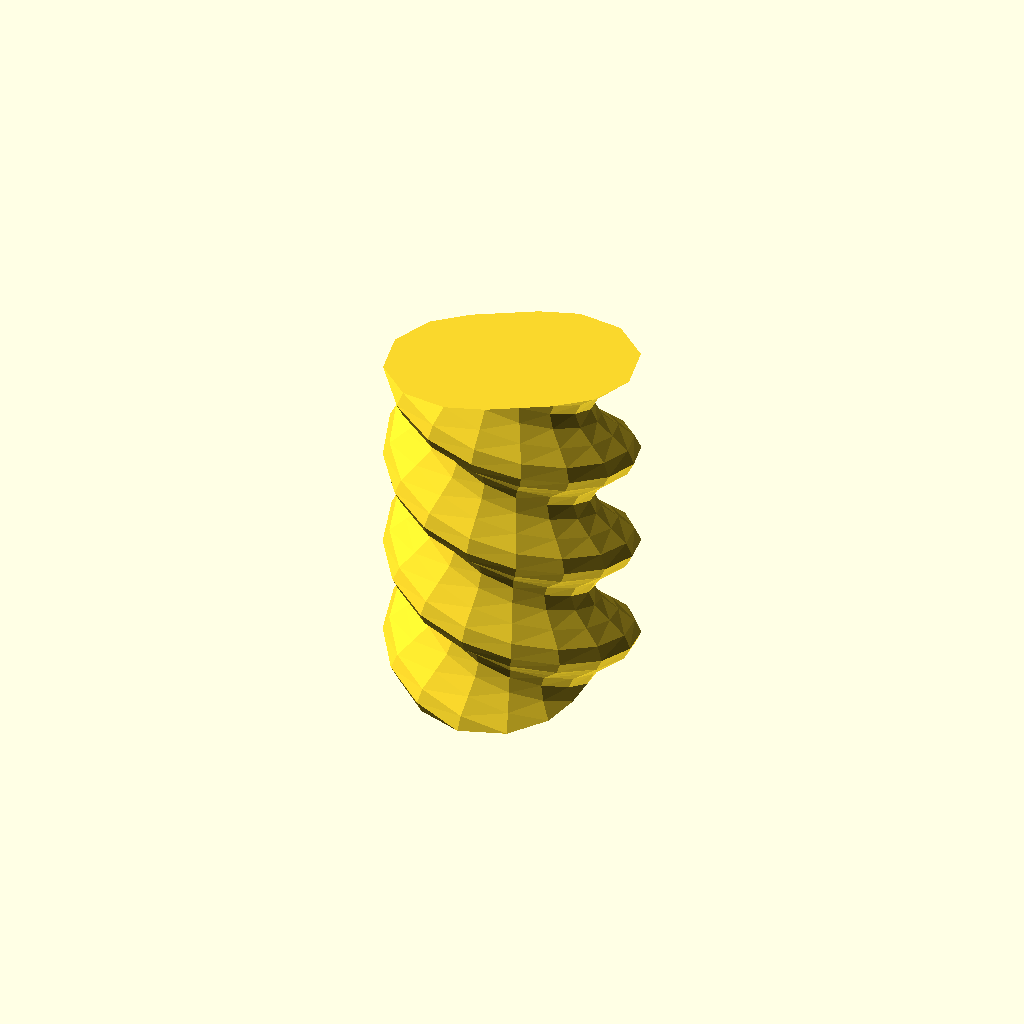
Cell 1: rendered with the file's own defaults.
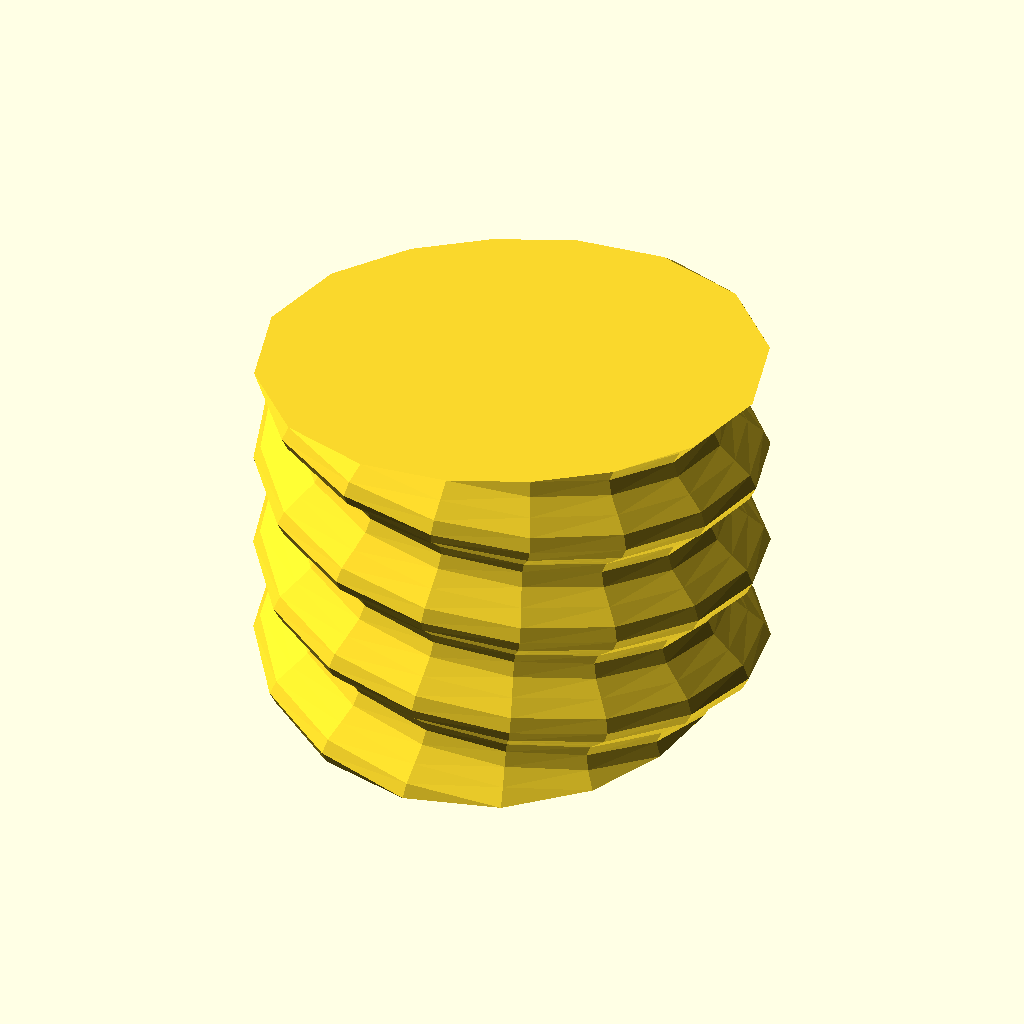
Cell 2: r0 = 7 (everything else at default).
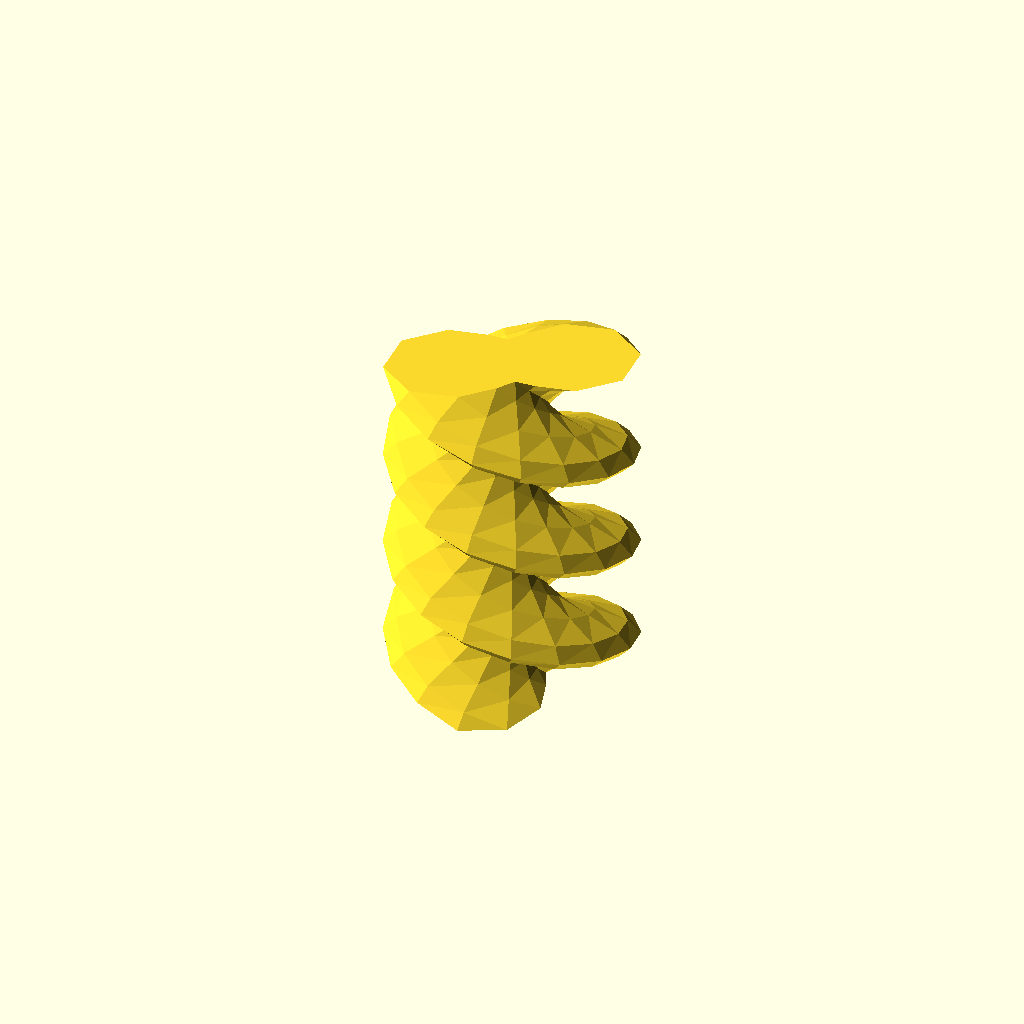
Cell 3 — dr set to 2.5, the other parameters unchanged.
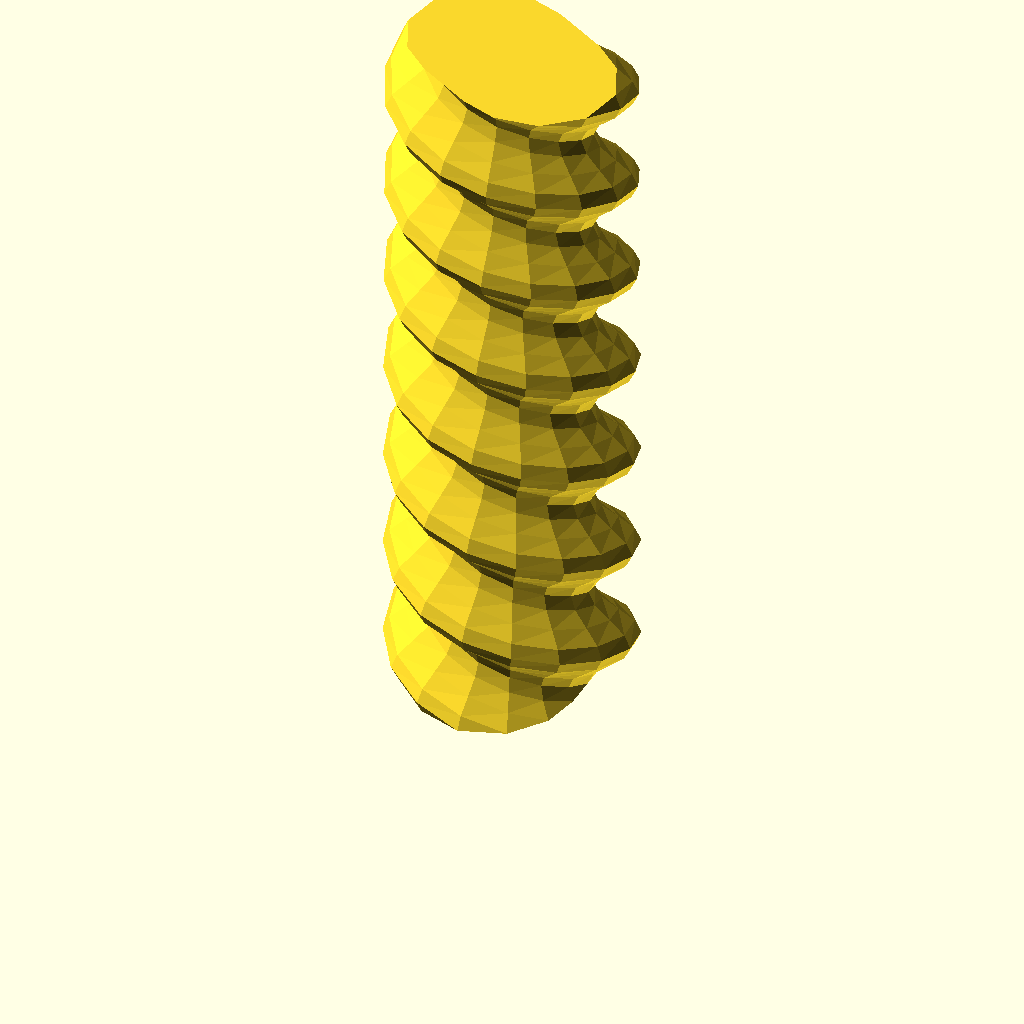
Cell 4: the same model with l = 20.
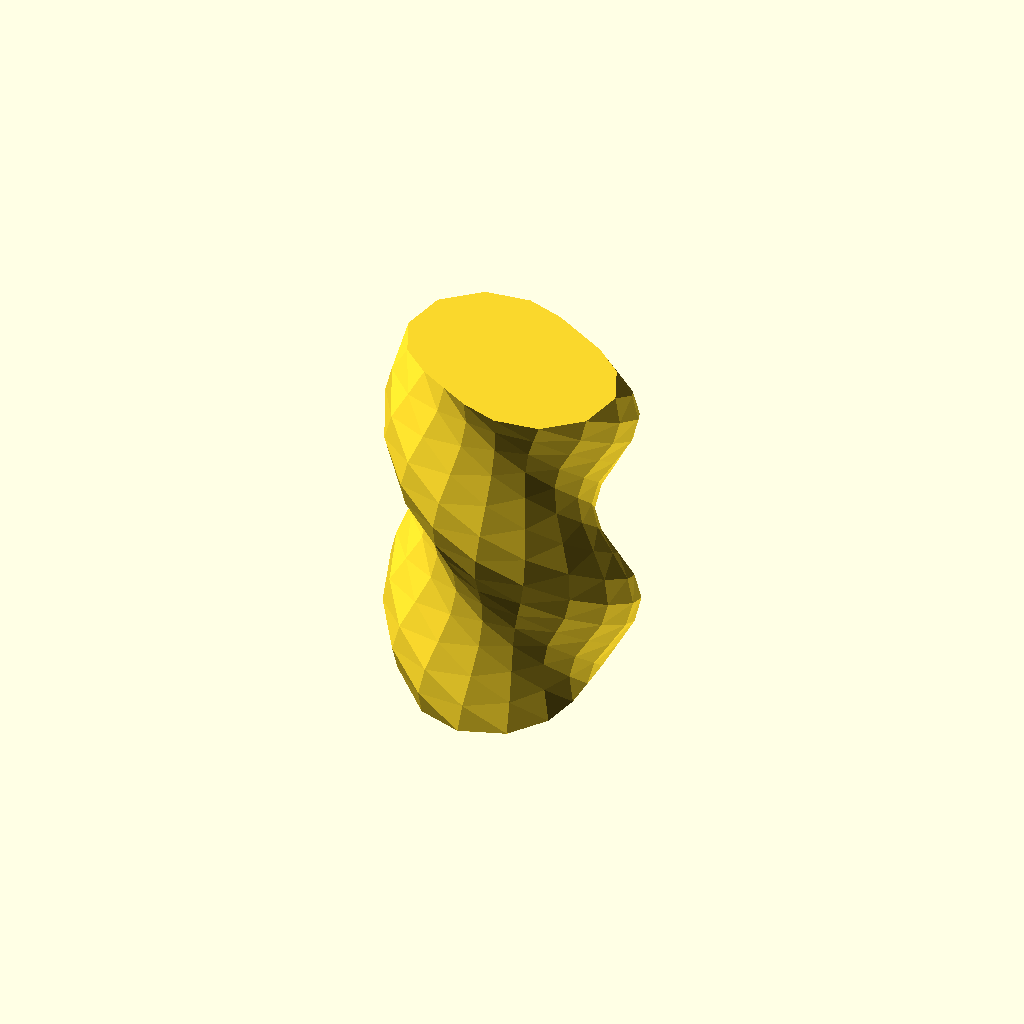
Cell 5: k = 6 (everything else at default).
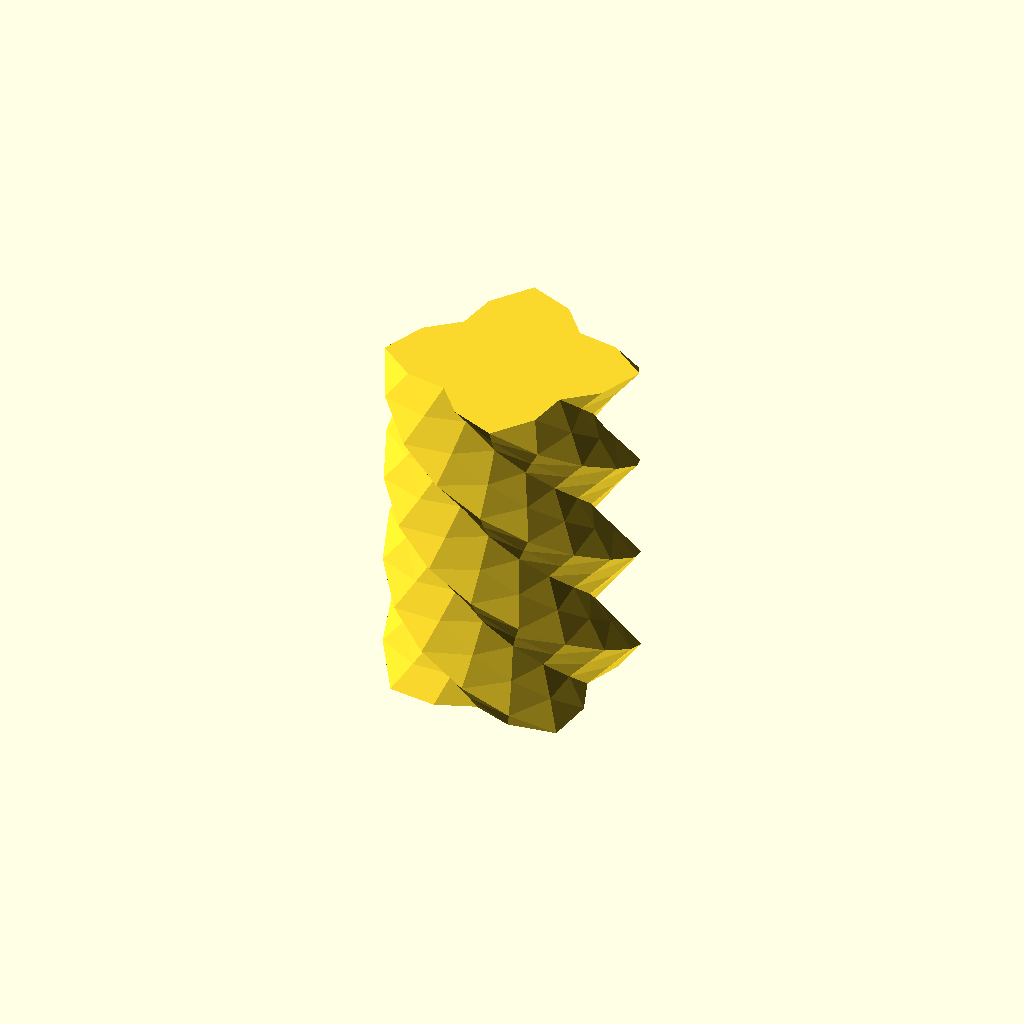
Cell 6: n = 4 (everything else at default).
One fixed orthographic camera (rotation 55°, 0°, 25°; colour scheme Cornfield) for every cell.
OpenSCAD source file linux/system/library/openscad/0604_OpenSCAD__static_arrays_-__static_resolution.scad:
// [FL_INDEX: keywords="openscad, 3d_parametric, OpenSCAD__static_arrays_-__static_resolution, csg_solid" | COT="Parametric OpenSCAD design from 3DCodeverse"]
// Title: OpenSCAD: static arrays -> static resolution

/*
author: Lukas Süss aka mechadense
date: 2014  
licence: public domain 

Description:
This demo code illustrates
how the lack of any dynammic array manipulation in OpenSCAD 
effectively inhibits parametric resolution
in geometries using the polygon(...) command.
*/

// test part geometry
r0 = 3.5;
dr = 1.25; // profile depth
l  = 10;
k  = 3; // thread lead
n  = 2; // multi start
turns = l/(k*n);

roughscrew();

module roughscrew()
{
  linear_extrude(height=l,center=false,convexity=6,twist=360*turns,$fn=16)
  polygon(points=pointarray16(r0,dr,n), paths=[path16]);
}

function rr(r0,dr,n,phi) = r0 + dr*(profile1(phi*n)-1);
function profile1(x) = (1 - cos(x))/2;
function c(i) = (i/16.0)*360; // index to angle conversion

// section with necessarily hardcoded 16 vertex resolution
path16 = [0,1,2,3,4,5,6,7,8,9,10,11,12,13,14,15];
function pointarray16(r0,dr,n) = [[rr(r0,dr,n,c(0))*cos(c(0)),rr(r0,dr,n,c(0))*sin(c(0))],[rr(r0,dr,n,c(1))*cos(c(1)),rr(r0,dr,n,c(1))*sin(c(1))],[rr(r0,dr,n,c(2))*cos(c(2)),rr(r0,dr,n,c(2))*sin(c(2))],[rr(r0,dr,n,c(3))*cos(c(3)),rr(r0,dr,n,c(3))*sin(c(3))],[rr(r0,dr,n,c(4))*cos(c(4)),rr(r0,dr,n,c(4))*sin(c(4))],[rr(r0,dr,n,c(5))*cos(c(5)),rr(r0,dr,n,c(5))*sin(c(5))],[rr(r0,dr,n,c(6))*cos(c(6)),rr(r0,dr,n,c(6))*sin(c(6))],[rr(r0,dr,n,c(7))*cos(c(7)),rr(r0,dr,n,c(7))*sin(c(7))],[rr(r0,dr,n,c(8))*cos(c(8)),rr(r0,dr,n,c(8))*sin(c(8))],[rr(r0,dr,n,c(9))*cos(c(9)),rr(r0,dr,n,c(9))*sin(c(9))],[rr(r0,dr,n,c(10))*cos(c(10)),rr(r0,dr,n,c(10))*sin(c(10))],[rr(r0,dr,n,c(11))*cos(c(11)),rr(r0,dr,n,c(11))*sin(c(11))],[rr(r0,dr,n,c(12))*cos(c(12)),rr(r0,dr,n,c(12))*sin(c(12))],[rr(r0,dr,n,c(13))*cos(c(13)),rr(r0,dr,n,c(13))*sin(c(13))],[rr(r0,dr,n,c(14))*cos(c(14)),rr(r0,dr,n,c(14))*sin(c(14))],[rr(r0,dr,n,c(15))*cos(c(15)),rr(r0,dr,n,c(15))*sin(c(15))]];
Customizer parameters (derived from the source; name, type, default, range or options):
r0: number, default 3.5
dr: number, default 1.25
l: number, default 10
k: number, default 3
n: number, default 2
